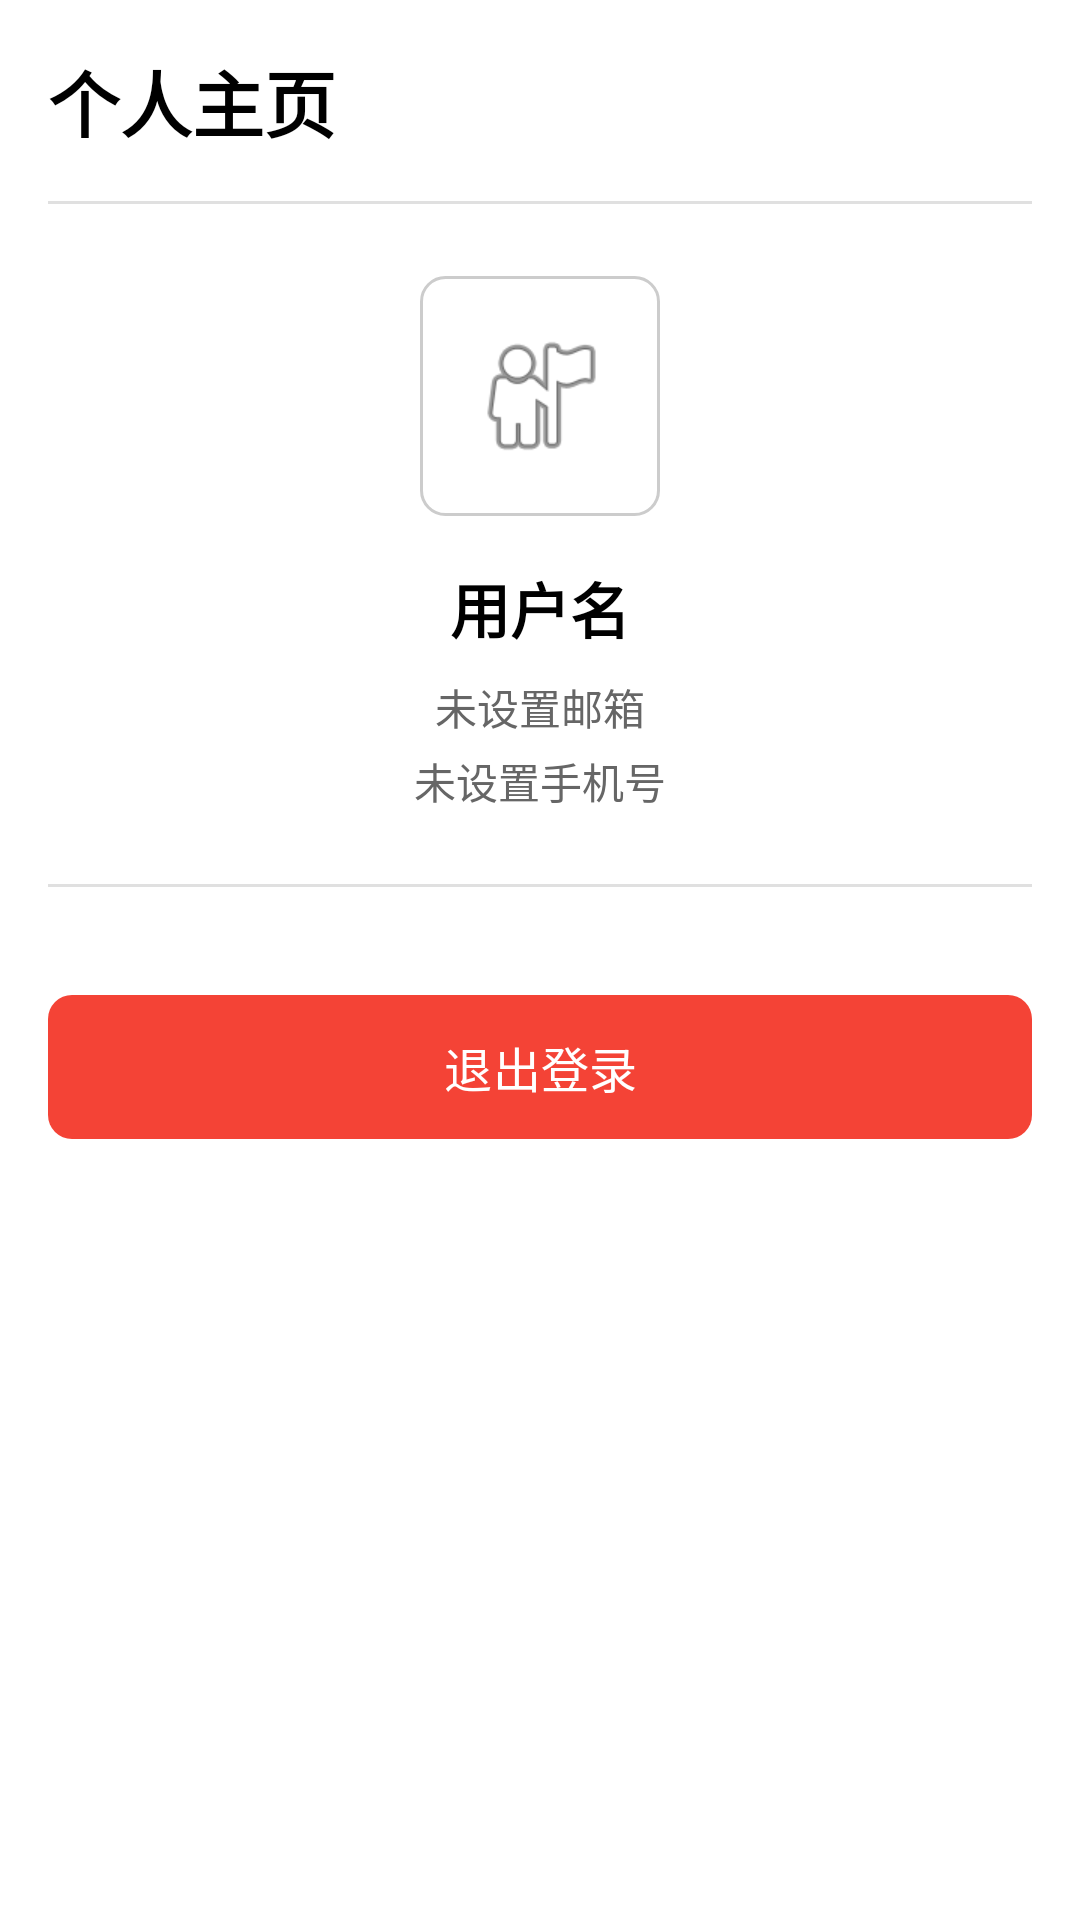

Write the Android layout XML for this screen, with the resource values it uses.
<!-- AndroidManifest.xml: application theme Theme.Optical_Manage -->
<!-- res/layout/fragment_profile.xml -->
<?xml version="1.0" encoding="utf-8"?>
<androidx.constraintlayout.widget.ConstraintLayout xmlns:android="http://schemas.android.com/apk/res/android"
    xmlns:app="http://schemas.android.com/apk/res-auto"
    android:layout_width="match_parent"
    android:layout_height="match_parent"
    android:background="@color/white"
    android:padding="16dp">

    <TextView
        android:id="@+id/tvTitle"
        android:layout_width="wrap_content"
        android:layout_height="wrap_content"
        android:text="个人主页"
        android:textColor="@color/black"
        android:textSize="24sp"
        android:textStyle="bold"
        app:layout_constraintStart_toStartOf="parent"
        app:layout_constraintTop_toTopOf="parent" />

    <View
        android:id="@+id/dividerTop"
        android:layout_width="0dp"
        android:layout_height="1dp"
        android:layout_marginTop="16dp"
        android:background="#E0E0E0"
        app:layout_constraintEnd_toEndOf="parent"
        app:layout_constraintStart_toStartOf="parent"
        app:layout_constraintTop_toBottomOf="@id/tvTitle" />

    <LinearLayout
        android:id="@+id/layoutUserInfo"
        android:layout_width="0dp"
        android:layout_height="wrap_content"
        android:layout_marginTop="24dp"
        android:gravity="center_horizontal"
        android:orientation="vertical"
        app:layout_constraintEnd_toEndOf="parent"
        app:layout_constraintStart_toStartOf="parent"
        app:layout_constraintTop_toBottomOf="@id/dividerTop">

        <ImageView
            android:id="@+id/ivAvatar"
            android:layout_width="80dp"
            android:layout_height="80dp"
            android:background="@drawable/info_window_bg"
            android:contentDescription="头像"
            android:padding="16dp"
            android:src="@android:drawable/ic_menu_myplaces" />

        <TextView
            android:id="@+id/tvUsername"
            android:layout_width="wrap_content"
            android:layout_height="wrap_content"
            android:layout_marginTop="16dp"
            android:text="用户名"
            android:textColor="@color/black"
            android:textSize="20sp"
            android:textStyle="bold" />

        <TextView
            android:id="@+id/tvEmail"
            android:layout_width="wrap_content"
            android:layout_height="wrap_content"
            android:layout_marginTop="8dp"
            android:text="未设置邮箱"
            android:textColor="#666666"
            android:textSize="14sp" />

        <TextView
            android:id="@+id/tvPhone"
            android:layout_width="wrap_content"
            android:layout_height="wrap_content"
            android:layout_marginTop="4dp"
            android:text="未设置手机号"
            android:textColor="#666666"
            android:textSize="14sp" />

    </LinearLayout>

    <View
        android:id="@+id/dividerBottom"
        android:layout_width="0dp"
        android:layout_height="1dp"
        android:layout_marginTop="24dp"
        android:background="#E0E0E0"
        app:layout_constraintEnd_toEndOf="parent"
        app:layout_constraintStart_toStartOf="parent"
        app:layout_constraintTop_toBottomOf="@id/layoutUserInfo" />

    <com.google.android.material.button.MaterialButton
        android:id="@+id/btnLogout"
        android:layout_width="0dp"
        android:layout_height="56dp"
        android:layout_marginTop="32dp"
        android:text="退出登录"
        android:textSize="16sp"
        app:backgroundTint="#F44336"
        app:cornerRadius="8dp"
        app:layout_constraintEnd_toEndOf="parent"
        app:layout_constraintStart_toStartOf="parent"
        app:layout_constraintTop_toBottomOf="@id/dividerBottom" />

</androidx.constraintlayout.widget.ConstraintLayout>
<!-- resources referenced by this layout -->
<resources>
  <!-- drawable info_window_bg (drawable) -->
  <?xml version="1.0" encoding="utf-8"?>
  <shape xmlns:android="http://schemas.android.com/apk/res/android"
      android:shape="rectangle">
      <solid android:color="@android:color/white" />
      <corners android:radius="8dp" />
      <stroke
          android:width="1dp"
          android:color="#CCCCCC" />
      <padding
          android:bottom="8dp"
          android:left="12dp"
          android:right="12dp"
          android:top="8dp" />
  </shape>
  <style name="Theme.Optical_Manage" parent="Base.Theme.Optical_Manage" />
  <style name="Base.Theme.Optical_Manage" parent="Theme.Material3.DayNight.NoActionBar">
          
          
      </style>
  <!-- not gathered from this repository: default colours our renderer supplied (Android Studio template values) -->
  <color name="black">#FF000000</color>
  <color name="white">#FFFFFFFF</color>
</resources>
